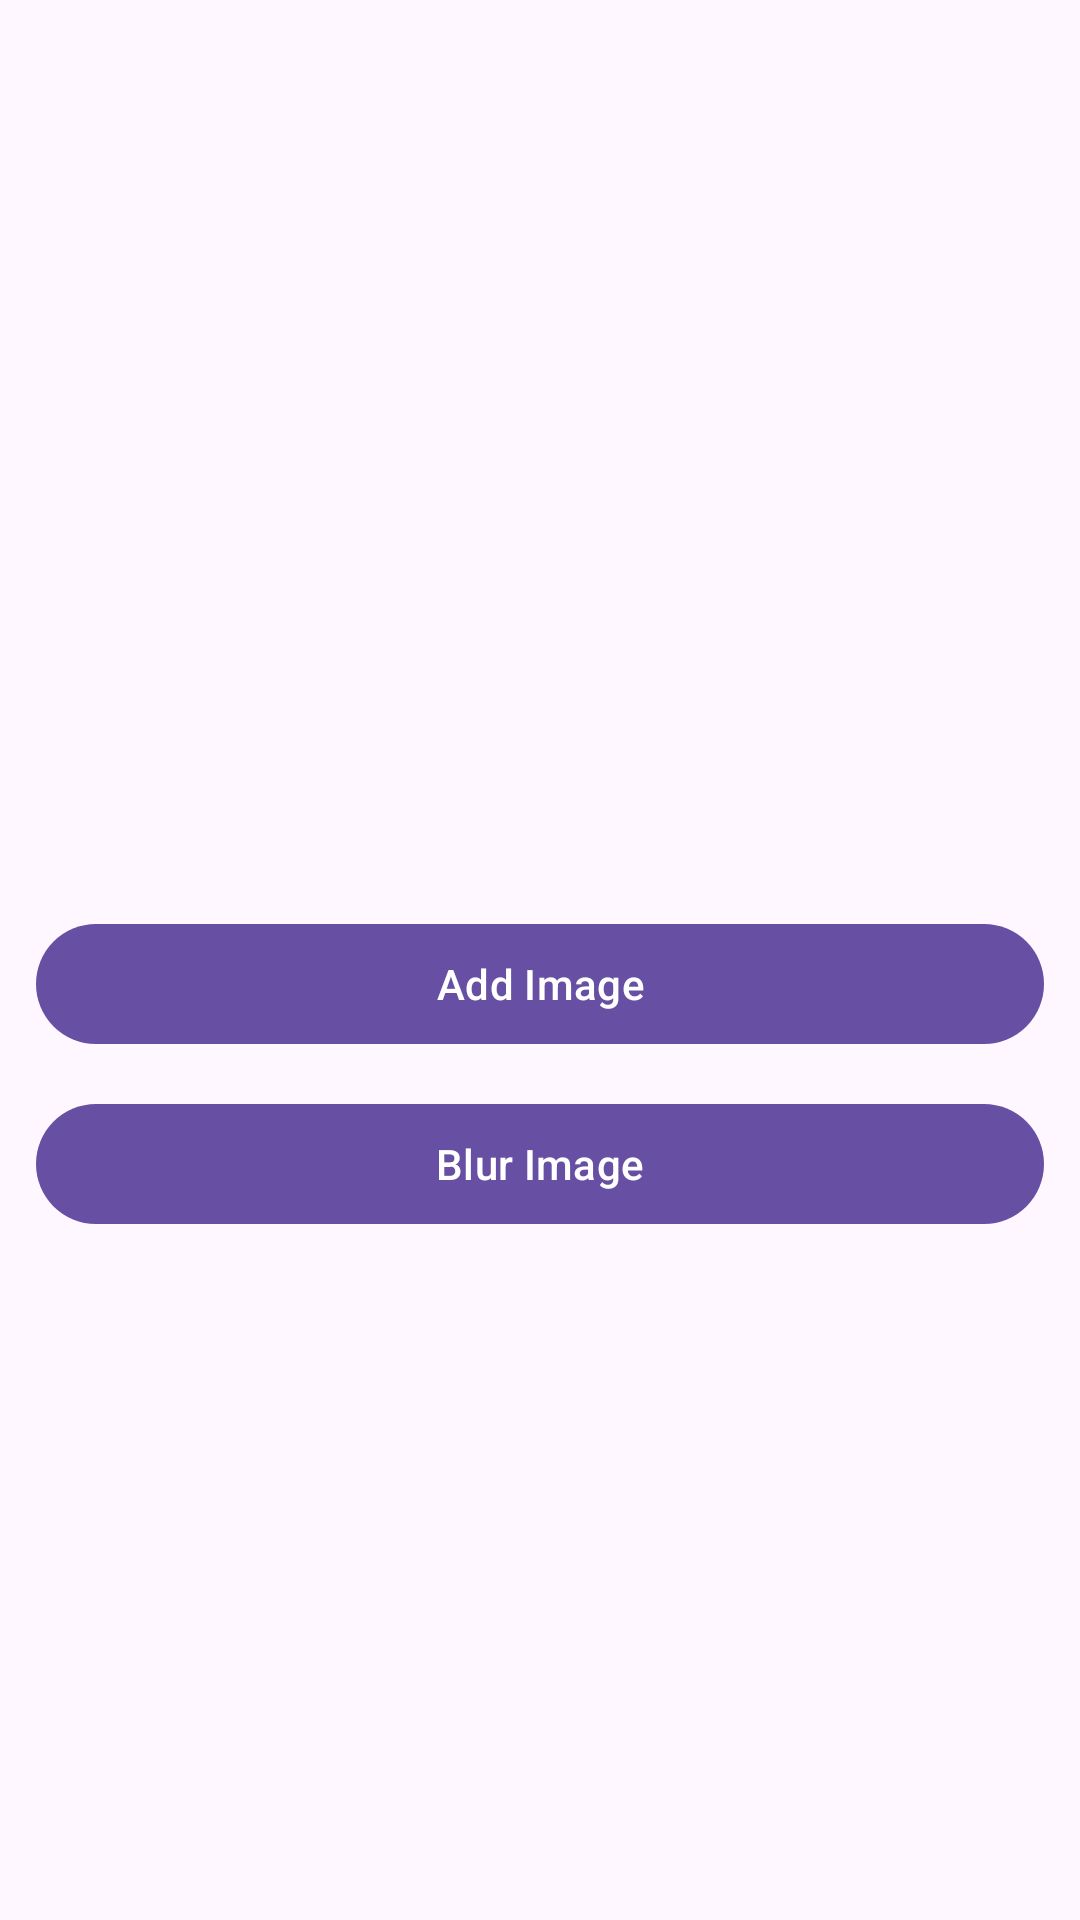

The Android layout XML behind this screen, and the referenced resources:
<!-- AndroidManifest.xml: activity theme Theme.Hublss -->
<!-- res/layout/activity_profile.xml -->
<?xml version="1.0" encoding="utf-8"?>
<layout>
    <androidx.constraintlayout.widget.ConstraintLayout xmlns:android="http://schemas.android.com/apk/res/android"
        xmlns:app="http://schemas.android.com/apk/res-auto"
        xmlns:tools="http://schemas.android.com/tools"
        android:id="@+id/main"
        android:layout_width="match_parent"
        android:layout_height="wrap_content"
        android:layout_gravity="center_vertical"
        android:padding="12dp"
        tools:context=".view.ProfileActivity">

        <com.google.android.material.imageview.ShapeableImageView
            android:id="@+id/iv_profile_picture"
            android:layout_width="0dp"
            android:layout_height="280dp"
            android:scaleType="fitXY"
            android:src="@drawable/ic_launcher_background"
            app:layout_constraintTop_toTopOf="parent"
            app:layout_constraintStart_toStartOf="parent"
            app:layout_constraintEnd_toEndOf="parent"
            app:layout_constraintBottom_toTopOf="@id/btn_choose_picture"/>

        <com.google.android.material.button.MaterialButton
            android:id="@+id/btn_choose_picture"
            android:layout_width="match_parent"
            android:layout_height="wrap_content"
            android:padding="8dp"
            android:layout_marginTop="12dp"
            android:text="@string/add_image"
            app:layout_constraintTop_toBottomOf="@id/iv_profile_picture"
            app:layout_constraintStart_toStartOf="parent"
            app:layout_constraintEnd_toEndOf="parent"
            app:layout_constraintBottom_toTopOf="@id/btn_blur_picture"/>

        <com.google.android.material.button.MaterialButton
            android:id="@+id/btn_blur_picture"
            android:layout_width="match_parent"
            android:layout_height="wrap_content"
            android:padding="8dp"
            android:layout_marginTop="12dp"
            android:text="@string/blur_image"
            app:layout_constraintTop_toBottomOf="@id/btn_choose_picture"
            app:layout_constraintStart_toStartOf="parent"
            app:layout_constraintEnd_toEndOf="parent"/>

    </androidx.constraintlayout.widget.ConstraintLayout>
</layout>
<!-- resources referenced by this layout -->
<resources>
  <string name="add_image">Add Image</string>
  <string name="blur_image">Blur Image</string>
  <style name="Theme.Hublss" parent="Base.Theme.Hublss" />
  <style name="Base.Theme.Hublss" parent="Theme.Material3.DayNight.NoActionBar">
          
          
      </style>
</resources>
